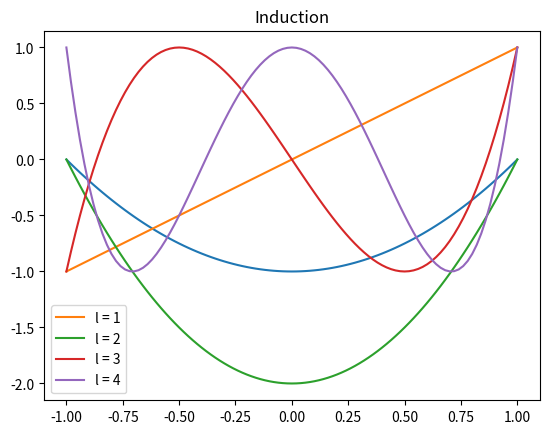
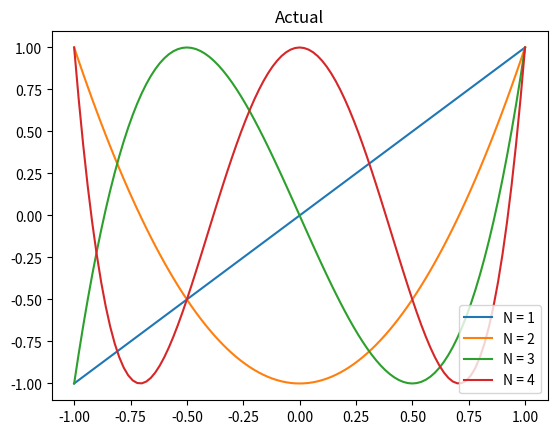

Python code for these plots, in order:
import numpy as np
import matplotlib
import matplotlib.pyplot as plt

def chebyshev(n,x):
    
    if n == 0:
        output = 1
    elif n == 1:
        output = x
    else:
        output = 2*x*chebyshev(n-1,x) - chebyshev(n-2,x)
        
    return output
# end of chebyshev

# RePU
def sigma(s,x):
    # to automatically thread over lists
    if type(x) == np.ndarray:
        return np.array([0 if item<0 else item**s for item in x]) 
    elif x >= 0:
        return x**s
    else:
        return 0
# end of sigma 

beta_1 = np.array([1,1,-1,-1])/4
beta_2 = np.array([1,1])
omega_1 = np.array([1,-1,1,-1])
omega_2 = np.array([1,-1])
gamma = np.array([1,-1,-1,1]) 

s = 2

X = np.linspace(-1,1,100+1)
Y = np.linspace(-1,1,100+1)
for i in range(len(Y)):
    Y[i] = np.dot(beta_2,sigma(2,omega_2*X[i])) - 1
plt.plot(X,Y)

def Phi1(k,x):
        
    A = np.zeros((2**(k+1)+2,2**(k-1)+2))
    
    A[1-1,1-1] = 1
    A[2-1,2**(k-1)+2-1] = 1
    
    for i in range(3-1,2**(k+1)+2):
        A[i,int( (i+5)/4 )] = 1
    # end of for loop in i
    
    return A.dot(x)
# end of Phi1

def Phi(k,x):
    
    A = np.zeros(((2**k)+2,(2**k)+2))
    
    A[1-1,1-1] = 1
    A[2-1,2-1] = 1
    
    for i in range(3-1,(2**k)+2):
        A[i,i] = 2
        
        if (i-1) % 2 == 1:
            A[i,1-1] = -1
        # end of conditional in i
    # end of for loop in i
    
    b = np.zeros((2**k)+2)
    
    for i in range(1,(2**k)+2,2):
        b[i] = -1
    # end of for loop in i
    
    return A.dot(x) + b
# end of Phi

def Phi2(k,x):
    # input format
    X = np.zeros((2**k+2))
    
    X[1-1] = x[1-1]
    X[2-1] = x[2-1]
    
    for i in range(3-1,2**(k+1)):
        X[i] = x[2*(i-1)]*x[2*i-1]
    # end of for loop in i
    
    return Phi(k,X)
# end of Phi2

def Psi2(k,x):
    if k == 0:
        return np.array([x,x,2*(x**2)-1])
    else:
        return Phi2(k, Phi1(k, Psi2(k-1,x) ) )
        # return Phi2(k,Phi1(k,Psi2(k-1,x)))
    # end of conditional for k
# end of Psi2

k = 1
X = np.linspace(-1,1,100+1)
Y = np.zeros(((2**k)+2,100+1))

for i in range((2**k)+2):
    for j in range(100+1):
        Y[i,j] = Psi2(k,X[j])[i]
    # end of for loop in j
# end of for loop in i

for i in range((2**k)+2):
    plt.plot(X,Y[i],label = 'l = ' + str(i+1))
# end of for loop in i
plt.legend()
plt.title('Induction')
plt.figure()

for N in range(1,(2**k)+3):

    X = np.linspace(-1,1,100+1)
    Y = np.linspace(-1,1,100+1)

    for i in range(len(Y)):
        Y[i] = chebyshev(N,X[i])
    # end of for loop for Y

    plt.plot(X,Y,label = 'N = '+ str(N))

# end of for loop in N
plt.legend()
plt.title('Actual')
plt.figure()